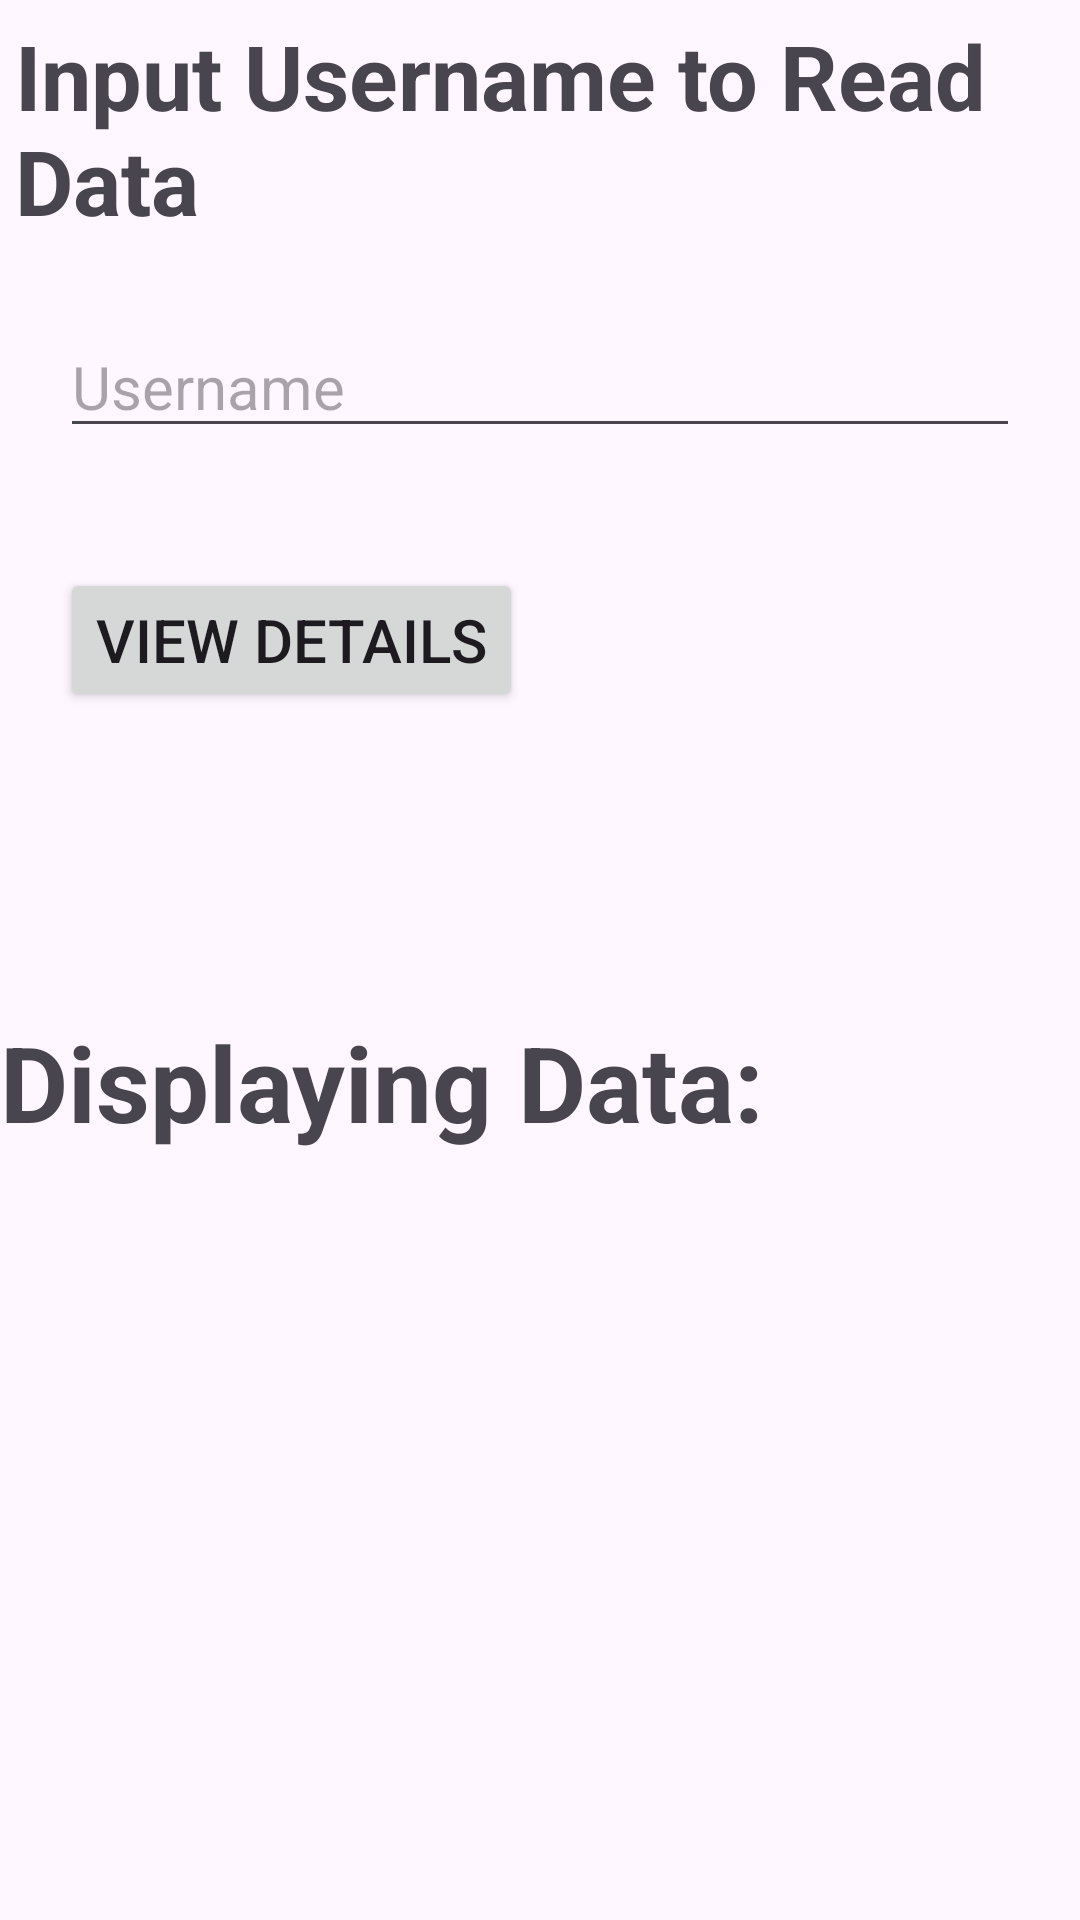

Android layout source for this screen:
<!-- AndroidManifest.xml: application theme Theme.LAb04 -->
<!-- res/layout/activity_read_data.xml -->
<?xml version="1.0" encoding="utf-8"?>
    <RelativeLayout
        xmlns:android="http://schemas.android.com/apk/res/android"
        xmlns:app="http://schemas.android.com/apk/res-auto"
        xmlns:tools="http://schemas.android.com/tools"
        android:layout_width="match_parent"
        android:layout_height="match_parent"
        android:orientation="vertical"
        tools:context=".ReadData">
        <TextView
            android:layout_width="wrap_content"
            android:layout_height="wrap_content"
            android:text="Input Username to Read Data"
            android:textSize="30sp"
            android:textStyle="bold"
            android:layout_margin="5dp"
            android:id="@+id/tv"
            />
        <EditText
            android:layout_width="match_parent"
            android:layout_height="wrap_content"
            android:layout_below="@+id/tv"
            android:hint="Username"
            android:textSize="20sp"
            android:layout_margin="20dp"
            android:id="@+id/uname"
            />
        <Button
            android:layout_width="wrap_content"
            android:layout_height="wrap_content"
            android:layout_below="@+id/uname"
            android:text="View Details"
            android:textSize="20sp"
            android:layout_margin="20dp"
            android:id="@+id/show"
            android:onClick="showButtonClicked"
            />
        <TextView
            android:layout_width="wrap_content"
            android:layout_height="wrap_content"
            android:text="Displaying Data:"
            android:textSize="35sp"
            android:textStyle="bold"
            android:layout_marginTop="80dp"
            android:id="@+id/tv2"
            android:layout_below="@+id/show"
            />
        <TextView
            android:layout_width="wrap_content"
            android:layout_height="wrap_content"
            android:textSize="20sp"
            android:textStyle="bold"
            android:layout_margin="20dp"
            android:id="@+id/fname"
            android:layout_below="@+id/tv2"
            />
        <TextView
            android:layout_width="wrap_content"
            android:layout_height="wrap_content"
            android:textSize="20sp"
            android:textStyle="bold"
            android:layout_margin="20dp"
            android:id="@+id/lname"
            android:layout_below="@+id/fname"/>
        <TextView
            android:layout_width="wrap_content"
            android:layout_height="wrap_content"
            android:textSize="20sp"
            android:textStyle="bold"
            android:layout_margin="20dp"
            android:id="@+id/age"
            android:layout_below="@+id/lname"/>
    </RelativeLayout>
<!-- resources referenced by this layout -->
<resources>
  <style name="Theme.LAb04" parent="Base.Theme.LAb04" />
  <style name="Base.Theme.LAb04" parent="Theme.Material3.DayNight.NoActionBar">
          
          
      </style>
</resources>
